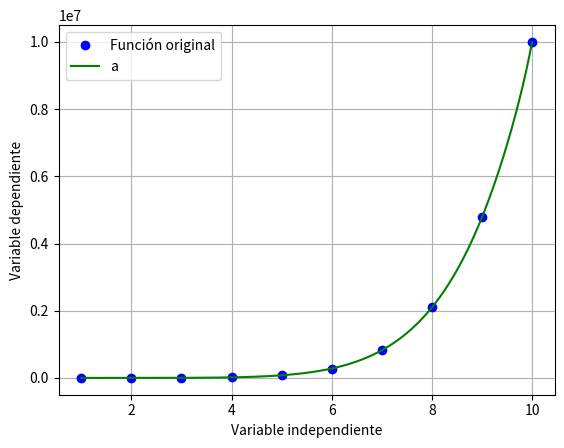

Reproduce this figure in Python.
# -*- coding: utf-8 -*-
"""
Created on Thu Jun  4 11:55:40 2020

[redacted]
"""
import numpy as np
import matplotlib.pyplot as plt

x = [1, 2, 3, 4, 5, 6, 7, 8, 9, 10]
y = [9.53647, 151.323, 2223.38, 16441.1, 78212.4,
280053, 823687, 2.09733e+06, 4.78319e+06,
1.00003e+07]

menor_error = 1000
for i in range(1,50):
    coef = np.polyfit(x,y,i)
    print(np.mean((np.polyval(coef,x)-y)**2))
    if np.mean((np.polyval(coef,x)-y)**2) < menor_error:
        menor_error = np.mean((np.polyval(coef,x)-y)**2)
        polinomio = np.polyval(coef,x)
        print(coef)

x2 = np.linspace(1, 10,1000)
p2 = np.polyval(coef, x2)
        
plt.figure(1)
plt.plot(x, y, 'bo',label='Función original')
# plt.plot(x, polinomio, 'r', label='Mejor aproximacion')
plt.plot(x2, p2, 'g', label='a')
plt.xlabel('Variable independiente')
plt.ylabel('Variable dependiente')
# plt.title('Área con cumsum')
plt.legend()
plt.grid()